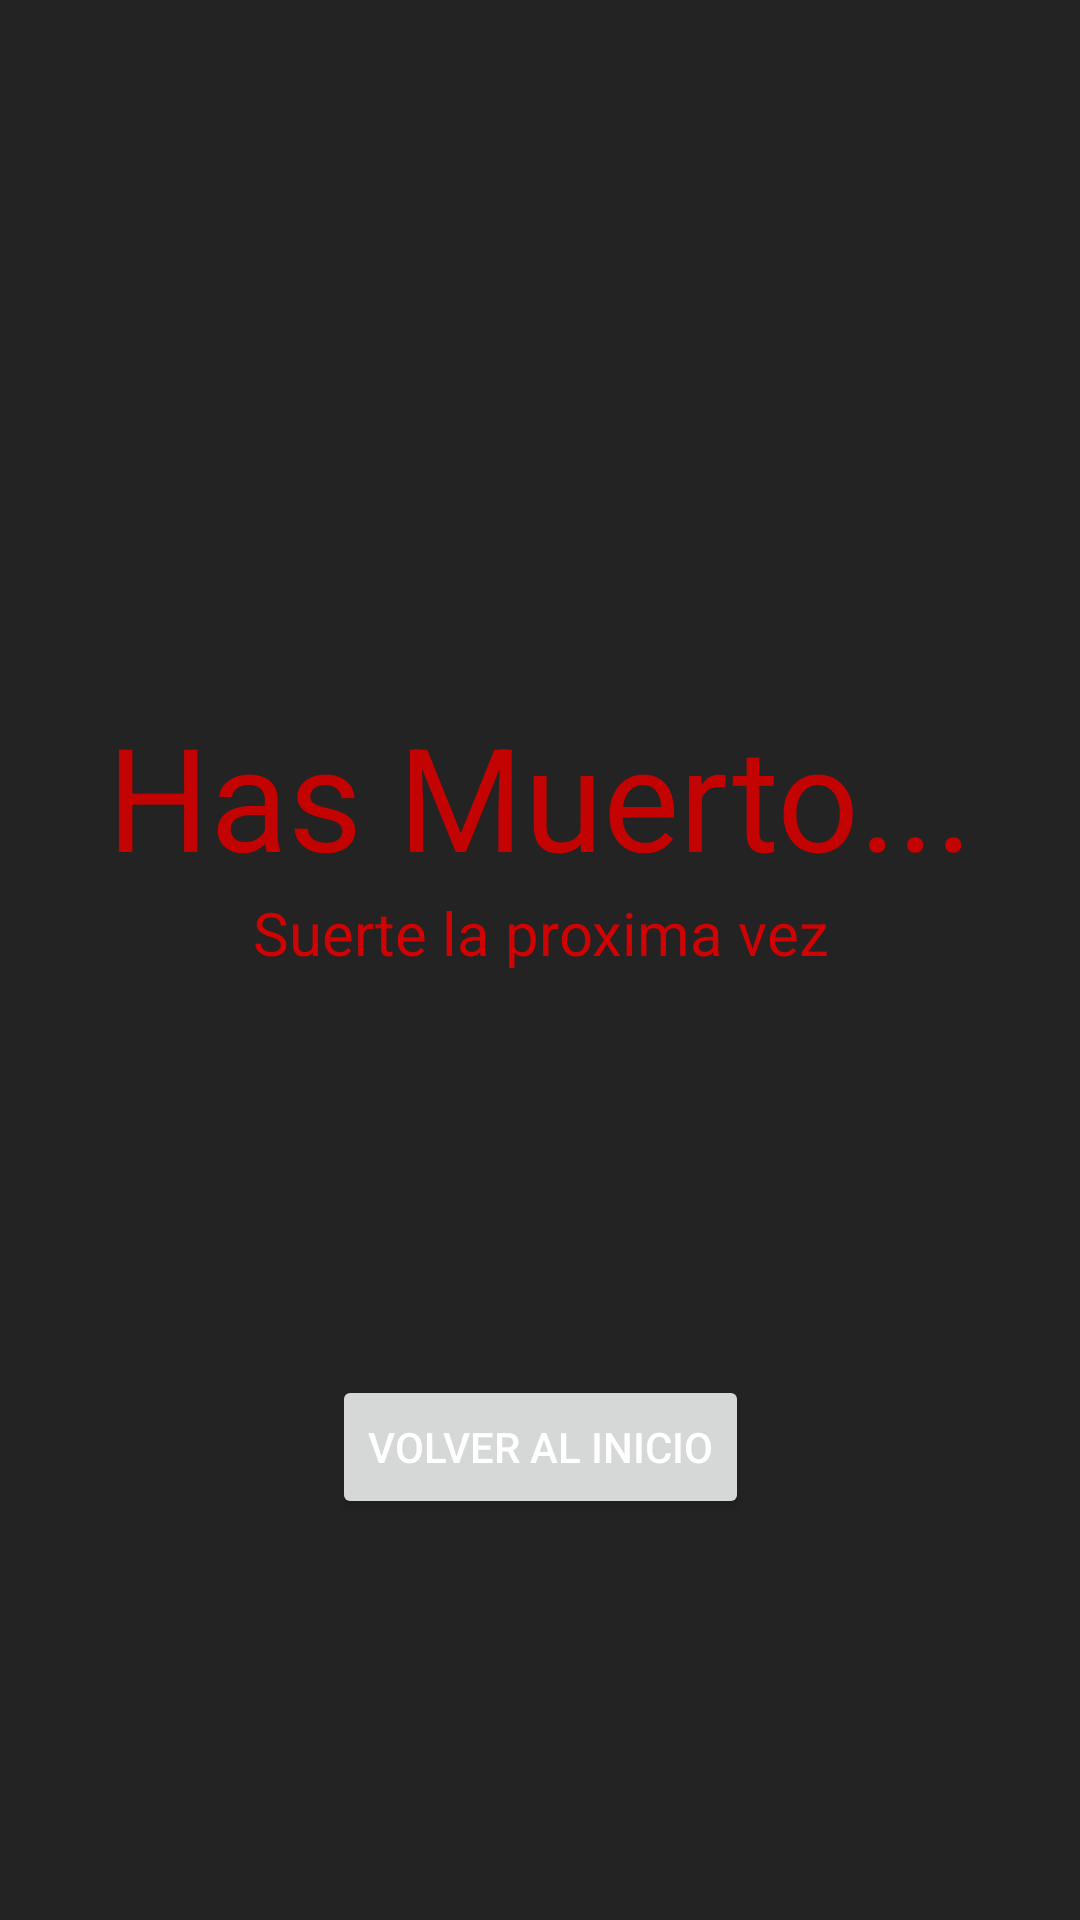

Here is an Android app screen rendered from its layout file. Give the layout XML and the strings, colors and styles it references.
<!-- AndroidManifest.xml: application theme Theme.Ejercicio7 -->
<!-- res/layout/activity_die.xml -->
<?xml version="1.0" encoding="utf-8"?>
<androidx.constraintlayout.widget.ConstraintLayout xmlns:android="http://schemas.android.com/apk/res/android"
    xmlns:app="http://schemas.android.com/apk/res-auto"
    xmlns:tools="http://schemas.android.com/tools"
    android:layout_width="match_parent"
    android:layout_height="match_parent"
    android:background="#232323"
    tools:context=".DieActivity">

    <TextView
        android:id="@+id/textView4"
        android:layout_width="wrap_content"
        android:layout_height="wrap_content"
        android:text="Has Muerto..."
        android:textColor="#C30202"
        android:textSize="48sp"
        app:layout_constraintBottom_toBottomOf="parent"
        app:layout_constraintEnd_toEndOf="parent"
        app:layout_constraintStart_toStartOf="parent"
        app:layout_constraintTop_toTopOf="parent"
        app:layout_constraintVertical_bias="0.405" />

    <TextView
        android:id="@+id/textView6"
        android:layout_width="wrap_content"
        android:layout_height="wrap_content"
        android:text="Suerte la proxima vez"
        android:textColor="#CF0303"
        android:textSize="20sp"
        app:layout_constraintEnd_toEndOf="@+id/textView4"
        app:layout_constraintStart_toStartOf="@+id/textView4"
        app:layout_constraintTop_toBottomOf="@+id/textView4" />

    <Button
        android:id="@+id/restart_btn"
        android:layout_width="wrap_content"
        android:layout_height="wrap_content"
        android:text="Volver al inicio"
        android:textColor="@color/white"
        app:layout_constraintBottom_toBottomOf="parent"
        app:layout_constraintEnd_toEndOf="parent"
        app:layout_constraintStart_toStartOf="parent"
        app:layout_constraintTop_toBottomOf="@+id/textView6" />
</androidx.constraintlayout.widget.ConstraintLayout>
<!-- resources referenced by this layout -->
<resources>
  <style name="Theme.Ejercicio7" parent="Theme.MaterialComponents.DayNight.NoActionBar">
          
          <item name="colorPrimary">@color/black</item>
          <item name="colorPrimaryVariant">@color/black</item>
          <item name="colorOnPrimary">@color/white</item>
          
          <item name="colorSecondary">@color/teal_200</item>
          <item name="colorSecondaryVariant">@color/teal_700</item>
          <item name="colorOnSecondary">@color/black</item>
          
          <item name="android:statusBarColor">?attr/colorPrimaryVariant</item>
          
      </style>
  <!-- not gathered from this repository: default colours our renderer supplied (Android Studio template values) -->
  <color name="teal_200">#FF03DAC5</color>
  <color name="teal_700">#FF018786</color>
  <color name="black">#FF000000</color>
  <color name="white">#FFFFFFFF</color>
</resources>
